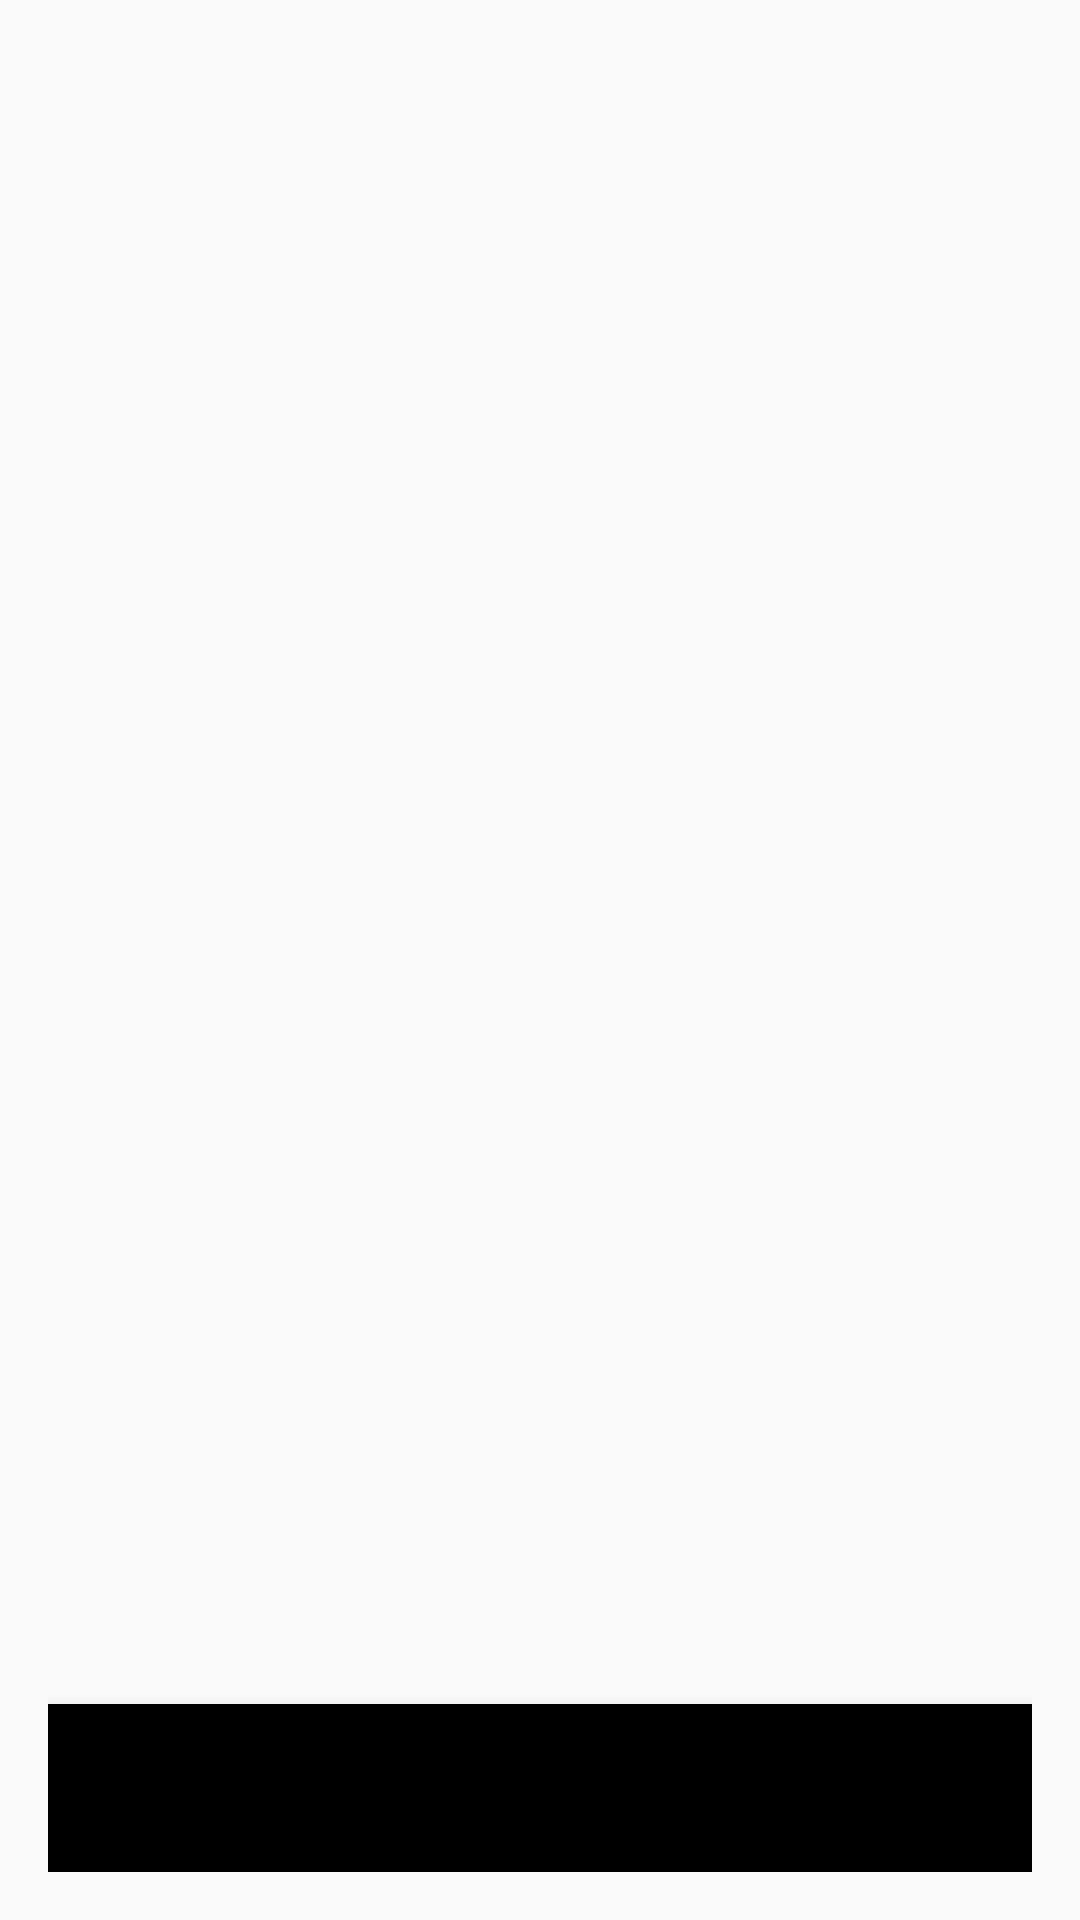

Write the Android layout XML for this screen, with the resource values it uses.
<!-- AndroidManifest.xml: application theme AppTheme -->
<!-- res/layout/activity_restaurants.xml -->
<?xml version="1.0" encoding="utf-8"?>
<RelativeLayout xmlns:android="http://schemas.android.com/apk/res/android"
    android:layout_width="match_parent"
    android:layout_height="match_parent"
    android:padding="@dimen/margin_large">

    <android.support.design.widget.BottomNavigationView
        android:id="@+id/activity_restaurants_bnv_menu"
        android:layout_width="match_parent"
        android:layout_height="?android:attr/actionBarSize"
        android:layout_marginTop="@dimen/margin_large"
        android:layout_alignParentBottom="true"/>

    <FrameLayout
        android:id="@+id/activity_restaurants_fl_container"
        android:layout_width="match_parent"
        android:layout_height="match_parent"
        android:layout_alignParentTop="true"
        android:layout_above="@id/activity_restaurants_bnv_menu"/>

</RelativeLayout>
<!-- resources referenced by this layout -->
<resources>
  <dimen name="margin_large">16dp</dimen>
  <style name="AppTheme" parent="Theme.AppCompat.Light.DarkActionBar">
          
          <item name="colorPrimary">@color/colorPrimary</item>
          <item name="colorPrimaryDark">@color/colorPrimaryDark</item>
          <item name="colorAccent">@color/colorAccent</item>
      </style>
  <color name="colorPrimary">#3F51B5</color>
  <color name="colorPrimaryDark">#303F9F</color>
  <color name="colorAccent">#FF4081</color>
</resources>
